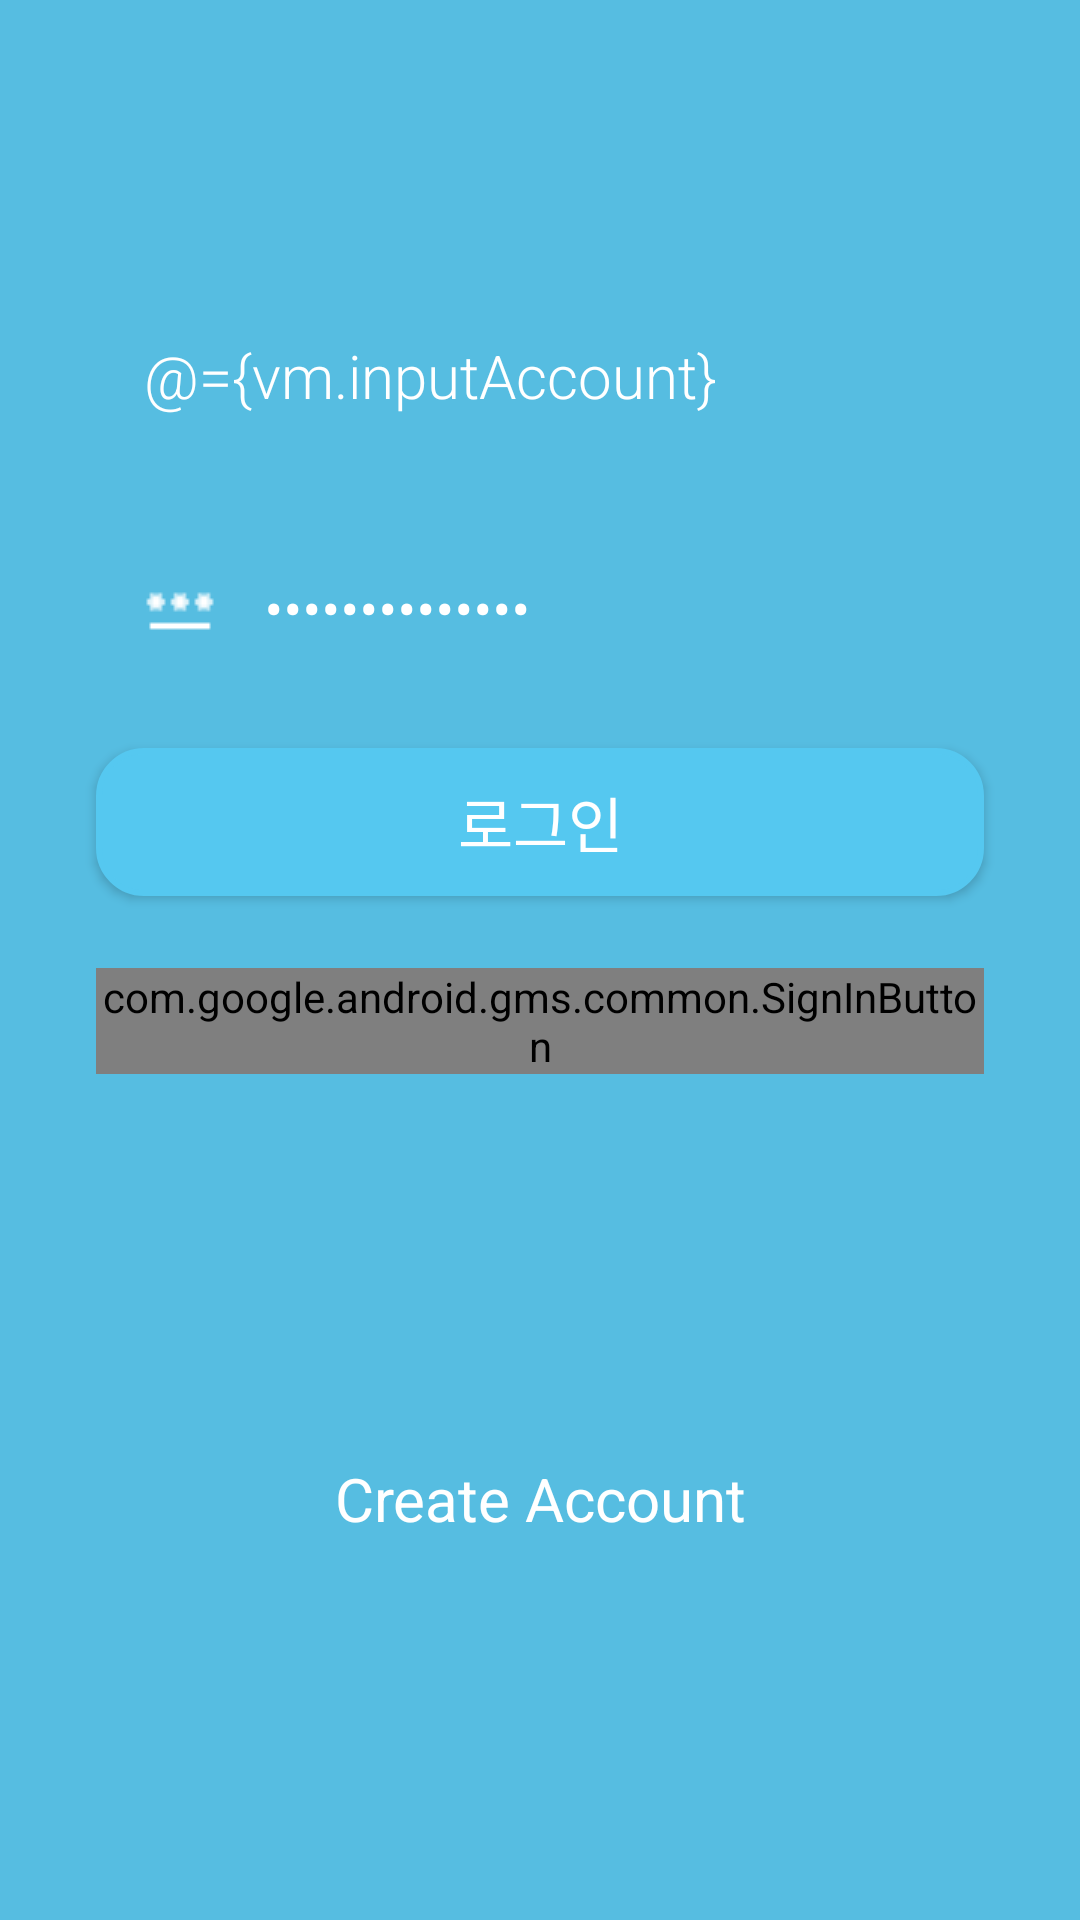

This screen was rendered from an Android layout file. Write that file and the resources it references.
<!-- AndroidManifest.xml: application theme Theme.NoName -->
<!-- res/layout/activity_login.xml -->
<?xml version="1.0" encoding="utf-8"?>
<layout xmlns:android="http://schemas.android.com/apk/res/android"
    xmlns:app="http://schemas.android.com/apk/res-auto"
    xmlns:tools="http://schemas.android.com/tools">

    <data>
       <variable
           name="vm"
           type="com.sungbin.noname.login.viewmodel.LoginViewModel" />
    </data>

    <androidx.constraintlayout.widget.ConstraintLayout
        android:layout_width="match_parent"
        android:layout_height="match_parent"
        tools:context=".login.LoginActivity">


        <RelativeLayout
            android:layout_width="match_parent"
            android:layout_height="match_parent">


            <FrameLayout
                android:layout_width="match_parent"
                android:layout_height="match_parent"
                android:background="@color/light_blue">

            </FrameLayout>


            <FrameLayout
                android:layout_width="match_parent"
                android:layout_height="match_parent"
                android:alpha=".1"
                android:background="@drawable/background_fade">

            </FrameLayout>


            <ScrollView
                android:layout_width="match_parent"
                android:layout_height="wrap_content"
                android:layout_centerInParent="true">

                <LinearLayout
                    android:layout_width="match_parent"
                    android:layout_height="wrap_content"
                    android:layout_marginLeft="@dimen/margin_left_16"
                    android:layout_marginRight="@dimen/margin_right_16"
                    android:layout_marginTop="@dimen/margin_top_16"
                    android:layout_marginBottom="@dimen/margin_bottom_16"
                    android:orientation="vertical">

                    <EditText
                        android:id="@+id/account_edit"
                        style="@style/Font_family_light"
                        android:layout_width="match_parent"
                        android:layout_height="wrap_content"
                        android:background="@drawable/edit_style"
                        android:drawableLeft="@drawable/ic_baseline_email_24"
                        android:drawablePadding="@dimen/padding_16"
                        android:hint="아이디 (이메일)"
                        android:layout_marginTop="@dimen/margin_top_8"
                        android:layout_marginBottom="@dimen/margin_top_8"
                        android:layout_marginLeft="@dimen/margin_right_16"
                        android:layout_marginRight="@dimen/margin_right_16"
                        android:inputType="text"
                        android:maxLength="30"
                        android:maxLines="1"
                        android:padding="@dimen/padding_16"
                        android:textColor="@color/white"
                        android:textColorHint="@color/white"
                        android:textSize="@dimen/text_20"
                        android:text="@={vm.inputAccount}"/>


                    <EditText
                        android:id="@+id/password_edit"
                        style="@style/Font_family_light"
                        android:layout_width="match_parent"
                        android:layout_height="wrap_content"
                        android:drawableLeft="@drawable/baseline_password_white_24"
                        android:drawablePadding="@dimen/padding_16"
                        android:background="@drawable/edit_style"
                        android:hint="비밀번호"
                        android:layout_marginTop="@dimen/margin_top_8"
                        android:layout_marginBottom="@dimen/margin_top_8"
                        android:layout_marginLeft="@dimen/margin_right_16"
                        android:layout_marginRight="@dimen/margin_right_16"
                        android:inputType="textPassword"
                        android:maxLines="1"
                        android:padding="@dimen/padding_16"
                        android:textColor="@color/white"
                        android:textColorHint="@color/white"
                        android:textSize="@dimen/text_20"
                        android:text="@={vm.inputPW}"/>


                    <Button
                        android:id="@+id/login_btn"
                        android:layout_width="match_parent"
                        android:layout_height="wrap_content"
                        android:layout_marginLeft="@dimen/margin_right_16"
                        android:layout_marginTop="@dimen/margin_top_8"
                        android:layout_marginRight="@dimen/margin_right_16"
                        android:layout_marginBottom="@dimen/margin_top_8"
                        android:background="@drawable/blue_border_fade"
                        android:onClick="@{()->vm.loginRequest(vm.inputAccount, vm.inputPW)}"
                        android:text="로그인"
                        android:textColor="@color/white"
                        android:textSize="@dimen/text_20"
                        android:enabled="@{vm.isEndalbedLogin()}"/>

                    <com.google.android.gms.common.SignInButton
                        android:id="@+id/google_login_btn"
                        android:layout_width="match_parent"
                        android:layout_height="wrap_content"
                        android:layout_margin="@dimen/margin_right_16" />

                    <Button
                        android:id="@+id/kakao_login_btn"
                        android:layout_width="match_parent"
                        android:layout_height="wrap_content"
                        android:background="@drawable/kakao_login_large_wide"
                        android:layout_margin="@dimen/margin_right_16"/>

                    <LinearLayout
                        android:layout_width="match_parent"
                        android:layout_height="wrap_content"
                        android:layout_marginLeft="@dimen/margin_left_16"
                        android:layout_marginRight="@dimen/margin_right_16"
                        android:layout_marginTop="@dimen/margin_top_16"
                        android:layout_marginBottom="@dimen/margin_bottom_16"
                        android:orientation="horizontal">

                        <TextView
                            android:id="@+id/register_btn"
                            android:layout_width="0dp"
                            android:layout_weight="1"
                            android:layout_height="wrap_content"
                            android:layout_marginLeft="@dimen/margin_left_16"
                            android:layout_marginRight="@dimen/margin_right_16"
                            android:textColor="@color/white"
                            android:textSize="@dimen/text_20"
                            android:paddingTop="@dimen/padding_16"
                            android:paddingBottom="@dimen/padding_16"
                            android:layout_marginBottom="@dimen/margin_bottom_8"
                            android:gravity="center"
                            android:text="Create Account"
                            android:onClick="@{()->vm.callRegister()}"/>


                    </LinearLayout>

                </LinearLayout>

            </ScrollView>

        </RelativeLayout>

    </androidx.constraintlayout.widget.ConstraintLayout>
</layout>
<!-- resources referenced by this layout -->
<resources>
  <color name="light_blue">#55C8F0</color>
  <color name="white">#FFFFFF</color>
  <dimen name="margin_bottom_16">16dp</dimen>
  <dimen name="margin_bottom_8">8dp</dimen>
  <dimen name="margin_left_16">16dp</dimen>
  <dimen name="margin_right_16">16dp</dimen>
  <dimen name="margin_top_16">16dp</dimen>
  <dimen name="margin_top_8">8dp</dimen>
  <dimen name="padding_16">16dp</dimen>
  <dimen name="text_20">20dp</dimen>
  <!-- drawable background_fade (drawable-v24) -->
  <shape
      xmlns:android="http://schemas.android.com/apk/res/android"
      android:shape="rectangle"   >
  
      <solid
          android:color="@color/gray" >
      </solid>
  
      <stroke
          android:width="0dp"
          android:color="@color/gray" >
      </stroke>
  
      <padding
          android:left="0dp"
          android:top="0dp"
          android:right="0dp"
          android:bottom="0dp"    >
      </padding>
  
      <corners
          android:radius="0dp"   >
      </corners>
  
  </shape>
  <!-- drawable baseline_password_white_24: png bitmap (drawable-mdpi, 146 bytes) -->
  <!-- drawable blue_border_fade (drawable-v24) -->
  <shape
      xmlns:android="http://schemas.android.com/apk/res/android"
      android:shape="rectangle"   >
  
      <solid
          android:color="@color/light_blue" >
      </solid>
  
      <stroke
          android:width="2dp"
          android:color="@color/light_blue" >
      </stroke>
  
      <padding
          android:left="10dp"
          android:top="10dp"
          android:right="10dp"
          android:bottom="10dp"    >
      </padding>
  
      <corners
          android:radius="15dp"   >
      </corners>
  
  </shape>
  <style name="Font_family_light" parent="AppTheme">
          <item name="android:fontFamily">sans-serif-light</item>
      </style>
  <style name="Theme.NoName" parent="Theme.AppCompat.Light.NoActionBar">
          
          <item name="colorPrimary">@color/colorPrimary</item>
          <item name="colorPrimaryDark">@color/colorPrimaryDark</item>
          <item name="colorAccent">@color/colorAccent</item>
          <item name="android:windowBackground">@color/white</item>
          <item name="bottomSheetDialogTheme">@style/customBottomSheet</item>
          <item name="actionOverflowButtonStyle">@style/AppTheme.OverFlow</item>
          <item name="colorOnSurface">@color/white</item>
          <item name="colorSecondary">@color/design_default_color_secondary</item>
          <item name="android:statusBarColor" tools:targetApi="l">?attr/colorPrimaryVariant</item>
          
      </style>
  <color name="gray">#656565</color>
  <style name="AppTheme" parent="Theme.AppCompat.Light.NoActionBar">
          
          <item name="colorPrimary">@color/colorPrimary</item>
          <item name="colorPrimaryDark">@color/colorPrimaryDark</item>
          <item name="colorAccent">@color/colorAccent</item>
      </style>
  <color name="colorPrimary">#0083ff</color>
  <color name="colorPrimaryDark">#0083ff</color>
  <color name="colorAccent">#00c8ff</color>
  <style name="customBottomSheet" parent="Theme.Design.Light.BottomSheetDialog">
          <item name="bottomSheetStyle">@style/bottomSheetRounding</item>
          <item name="android:statusBarColor">@android:color/white</item>
          <item name="android:windowSoftInputMode">adjustResize</item>
      </style>
  <style name="AppTheme.OverFlow" parent="Widget.AppCompat.ActionButton.Overflow">
          <item name="android:tint">@color/white</item>
      </style>
  <style name="bottomSheetRounding" parent="Widget.Design.BottomSheet.Modal">
          <item name="android:background">@drawable/top_radius_white_box</item>
          <item name="behavior_peekHeight">1000dp</item>
      </style>
</resources>
